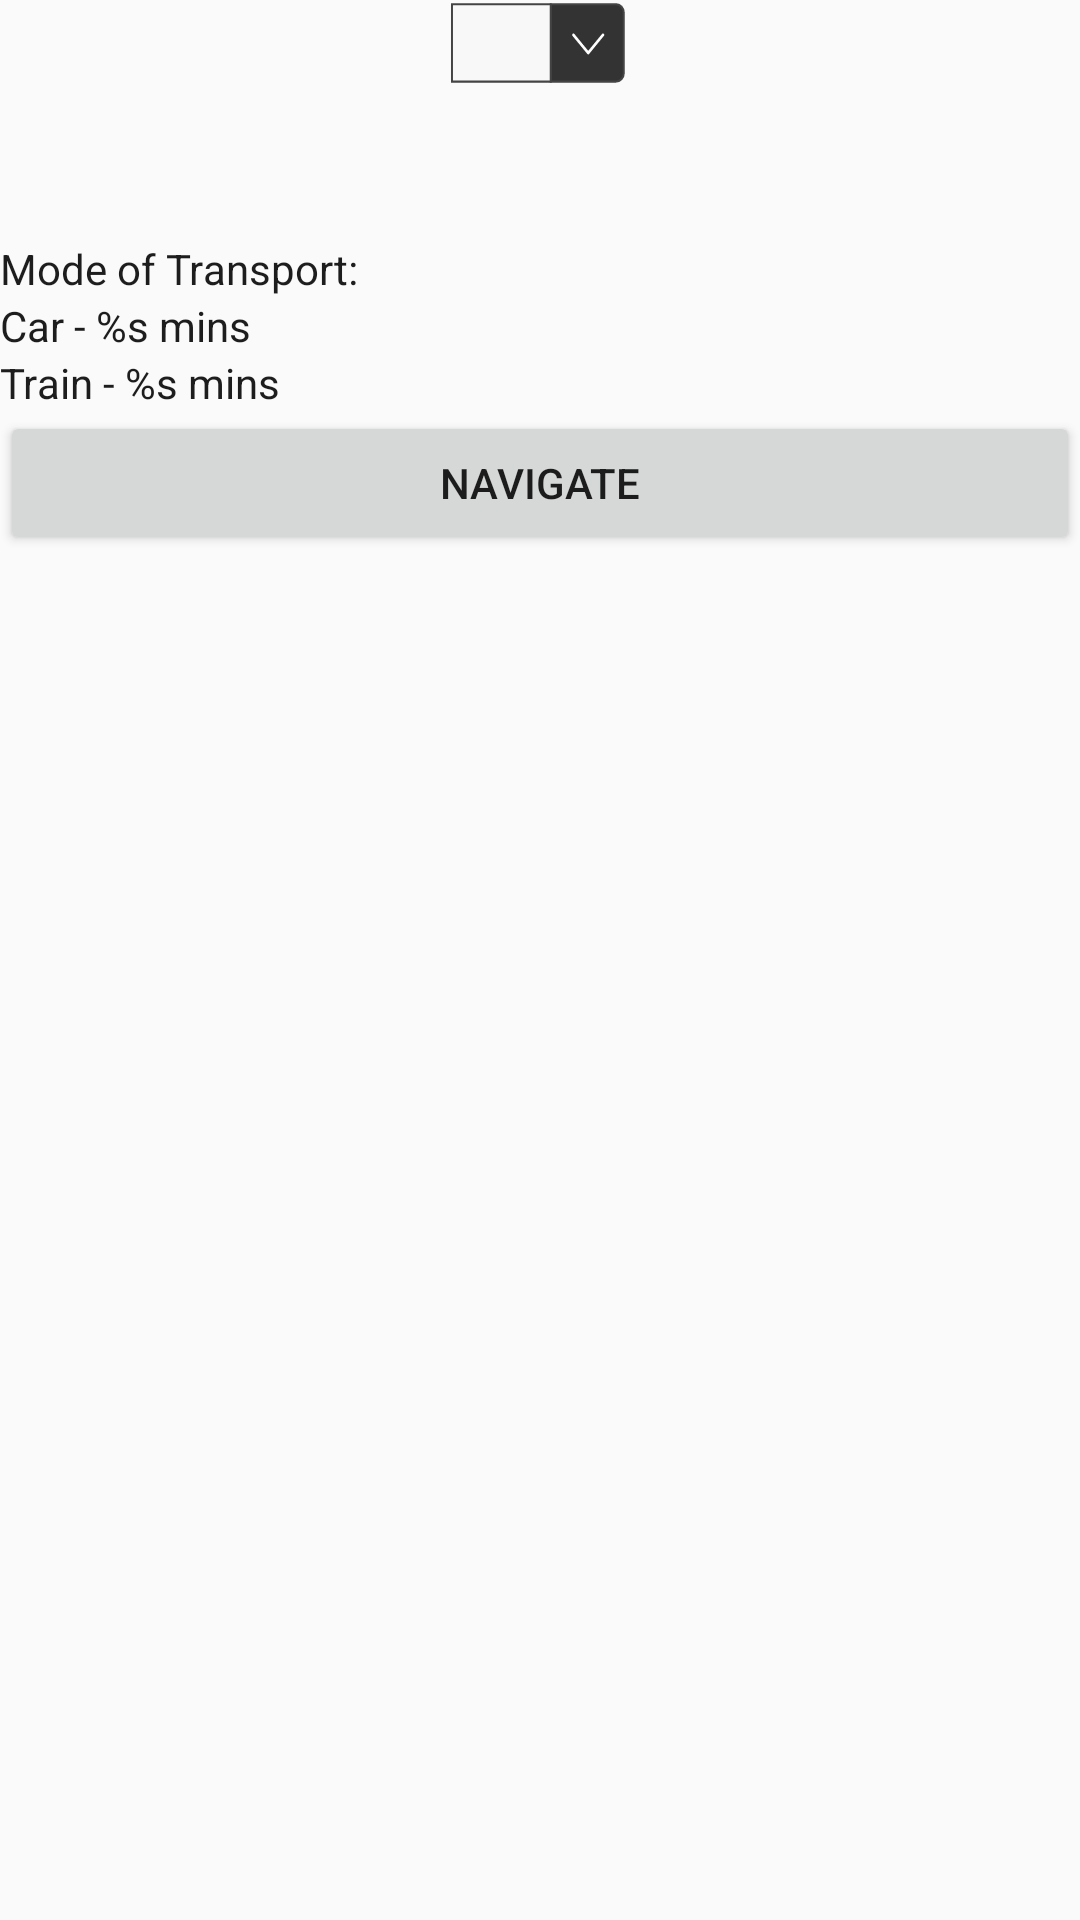

Reconstruct the res/layout file that produces this screen, plus the resources it refers to.
<!-- AndroidManifest.xml: application theme AppTheme -->
<!-- res/layout/fragment_scenario_two_home.xml -->
<?xml version="1.0" encoding="utf-8"?>
<layout xmlns:android="http://schemas.android.com/apk/res/android"
    xmlns:app="http://schemas.android.com/apk/res-auto">

    <data>

        <import type="com.samit.yesoptustest.data.OptusUI" />

        <import type="android.view.View" />

        <import type="java.util.List" />

        <variable
            name="users"
            type="List&lt;OptusUI>" />

        <variable
            name="strings"
            type="List&lt;String>" />
    </data>

    <androidx.constraintlayout.widget.ConstraintLayout style="@style/MatchParentStyle">

        <Spinner
            android:id="@+id/spinner"
            android:layout_width="wrap_content"
            android:layout_height="wrap_content"
            android:gravity="center_vertical"
            android:textSize="16sp"
            android:background="@drawable/spinner_bg"
            app:entries="@{strings}"
            app:layout_constraintLeft_toLeftOf="parent"
            app:layout_constraintRight_toRightOf="parent"
            app:layout_constraintTop_toTopOf="parent" />

        <TextView
            android:id="@+id/tv_mode_of_transport"
            android:layout_width="match_parent"
            android:layout_height="wrap_content"
            android:layout_marginTop="50dp"
            android:text="@string/mode_of_transport"
            android:textColor="@color/colorPrimaryDark"
            app:layout_constraintLeft_toLeftOf="parent"
            app:layout_constraintTop_toBottomOf="@+id/spinner" />

        <TextView
            android:id="@+id/tv_car"
            android:layout_width="match_parent"
            android:layout_height="wrap_content"
            android:text="@string/mode_of_transport_car"
            android:textColor="@color/colorPrimaryDark"
            app:layout_constraintLeft_toLeftOf="parent"
            app:layout_constraintTop_toBottomOf="@+id/tv_mode_of_transport" />

        <TextView
            android:id="@+id/tv_train"
            android:layout_width="match_parent"
            android:layout_height="wrap_content"
            android:text="@string/mode_of_transport_train"
            android:textColor="@color/colorPrimaryDark"
            app:layout_constraintLeft_toLeftOf="parent"
            app:layout_constraintTop_toBottomOf="@+id/tv_car" />

        <Button
            android:layout_width="match_parent"
            android:layout_height="wrap_content"
            android:text="@string/navigate"
            app:layout_constraintLeft_toLeftOf="parent"
            app:layout_constraintTop_toBottomOf="@+id/tv_train" />


    </androidx.constraintlayout.widget.ConstraintLayout>
</layout>
<!-- resources referenced by this layout -->
<resources>
  <color name="colorPrimaryDark">#1D1D1D</color>
  <!-- drawable spinner_bg (drawable) -->
  <vector xmlns:android="http://schemas.android.com/apk/res/android"
      android:width="60dp"
      android:height="30dp"
      android:viewportWidth="91.0"
      android:viewportHeight="43.0">
      <path
          android:pathData="M50.92,2L83.86,2C86.07,2 87.86,3.79 87.86,6L87.86,35C87.86,37.21 86.07,39 83.86,39L50.92,39L50.92,2Z"
          android:strokeColor="#00000000"
          android:fillType="evenOdd"
          android:fillAlpha="1"
          android:fillColor="#000000"
          android:strokeWidth="1"/>
      <path
          android:pathData="M50.92,2L83.86,2C86.07,2 87.86,3.79 87.86,6L87.86,35C87.86,37.21 86.07,39 83.86,39L50.92,39L50.92,2Z"
          android:strokeColor="#444444"
          android:fillType="evenOdd"
          android:fillColor="#333333"
          android:strokeWidth="1"/>
      <path
          android:pathData="M1,2h49.92v37h-49.92z"
          android:fillType="evenOdd"
          android:strokeColor="#444444"
          android:fillColor="#F8F8F8"
          android:strokeWidth="1"/>
      <path
          android:pathData="M77.79,16.2C77.54,15.93 77.13,15.93 76.88,16.2L69.87,24.28L62.86,16.2C62.61,15.93 62.21,15.93 61.95,16.2C61.7,16.47 61.7,16.9 61.95,17.16L69.25,25.58C69.28,25.66 69.33,25.74 69.39,25.8C69.52,25.94 69.7,26.01 69.87,26C70.04,26.01 70.22,25.95 70.36,25.81C70.42,25.74 70.47,25.66 70.5,25.58L77.79,17.16C78.04,16.9 78.04,16.47 77.79,16.2"
          android:strokeColor="#00000000"
          android:fillType="evenOdd"
          android:fillColor="#FFFFFF"
          android:strokeWidth="1"/>
  </vector>
  <string name="mode_of_transport">Mode of Transport: </string>
  <string name="mode_of_transport_car">Car - %s mins</string>
  <string name="mode_of_transport_train">Train - %s mins</string>
  <string name="navigate">Navigate</string>
  <style name="MatchParentStyle">
          <item name="android:layout_width">match_parent</item>
          <item name="android:layout_height">match_parent</item>
      </style>
  <style name="AppTheme" parent="Theme.AppCompat.Light.DarkActionBar">
          <item name="colorPrimary">@color/colorPrimary</item>
          <item name="colorPrimaryDark">@color/colorPrimaryDark</item>
          <item name="colorAccent">@color/colorAccent</item>
      </style>
  <color name="colorPrimary">#1D1D1D</color>
  <color name="colorAccent">#7e3aec</color>
</resources>
